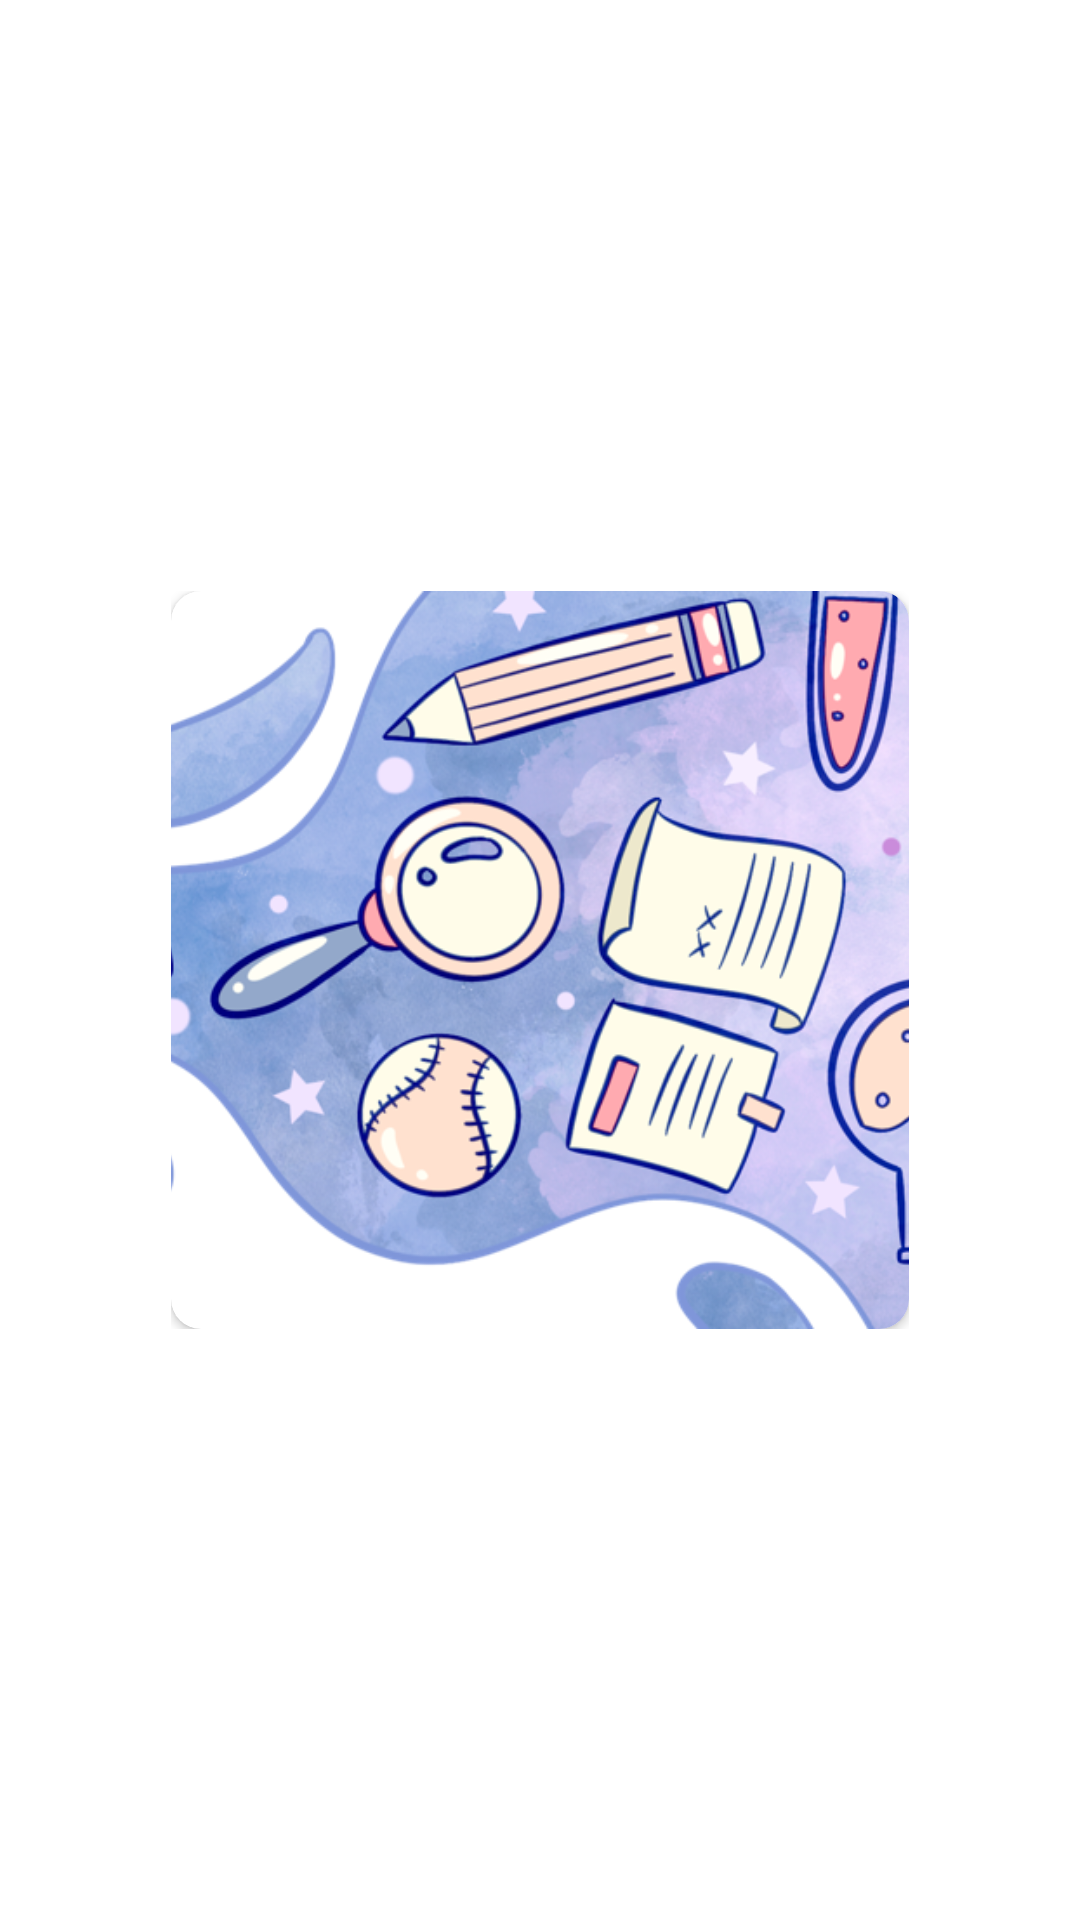

The Android layout XML behind this screen, and the referenced resources:
<!-- AndroidManifest.xml: application theme Theme.Atendance -->
<!-- res/layout/dialog_show_image.xml -->
<?xml version="1.0" encoding="utf-8"?>
<androidx.constraintlayout.widget.ConstraintLayout xmlns:android="http://schemas.android.com/apk/res/android"
    xmlns:app="http://schemas.android.com/apk/res-auto"
    android:layout_width="match_parent"
    android:layout_height="wrap_content"
    android:id="@+id/paren_show_avatar">

    <RelativeLayout
        android:layout_width="@dimen/thumbnail_width"
        android:layout_height="@dimen/thumbnail_height"
        app:layout_constraintBottom_toBottomOf="parent"
        app:layout_constraintEnd_toEndOf="parent"
        app:layout_constraintStart_toStartOf="parent"
        app:layout_constraintTop_toTopOf="parent"
        android:background="@drawable/cus_background_corner_strocke_10_black"
        android:padding="2dp">
        <androidx.cardview.widget.CardView
            android:layout_width="match_parent"
            android:layout_height="match_parent"
            app:cardCornerRadius="10dp">
            <ImageView
                android:id="@+id/img_see_avatar"
                android:layout_width="match_parent"
                android:layout_height="match_parent"
                android:src="@drawable/img_item_class"
                android:scaleType="centerCrop"/>
        </androidx.cardview.widget.CardView>
    </RelativeLayout>

</androidx.constraintlayout.widget.ConstraintLayout>
<!-- resources referenced by this layout -->
<resources>
  <dimen name="thumbnail_height">250dp</dimen>
  <dimen name="thumbnail_width">250dp</dimen>
  <!-- drawable img_item_class: png bitmap (drawable, 549623 bytes) -->
  <style name="Theme.Atendance" parent="Theme.MaterialComponents.DayNight.NoActionBar">
          
          <item name="colorPrimary">@color/black</item>
          <item name="colorPrimaryVariant">@color/purple_700</item>
          <item name="colorOnPrimary">@color/white</item>
          
          <item name="colorSecondary">@color/teal_200</item>
          <item name="colorSecondaryVariant">@color/teal_700</item>
          <item name="colorOnSecondary">@color/black</item>
          
          <item name="android:statusBarColor" tools:targetApi="l">@color/color_status_bar</item>
          
      </style>
  <color name="black">#000000</color>
  <color name="purple_700">#FF3700B3</color>
  <color name="white">#FFFFFF</color>
  <color name="teal_200">#FF03DAC5</color>
  <color name="teal_700">#FF018786</color>
  <color name="color_status_bar">#8FB2D9</color>
</resources>
